2-way image classification set "tumorous_and_nontumorous" from GitHub (ChandranSukirthan/Advanced-Brain-Tumor-Classification-Using-Deep-Learning); label vocabulary: non-tumorous, tumorous.

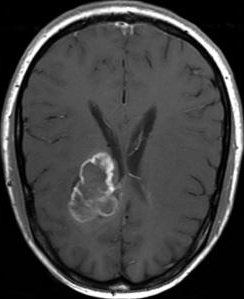
Label: tumorous

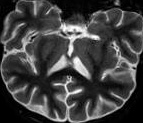
Label: non-tumorous

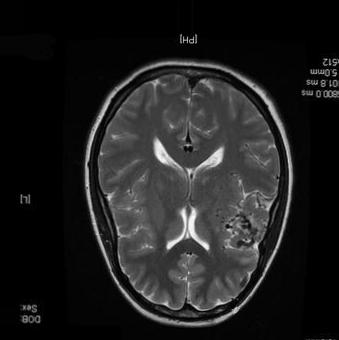
Label: non-tumorous

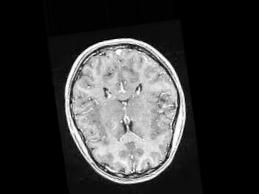
Label: non-tumorous

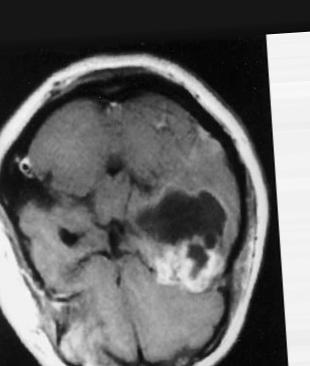
Label: tumorous

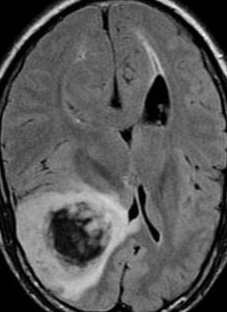
Label: tumorous
